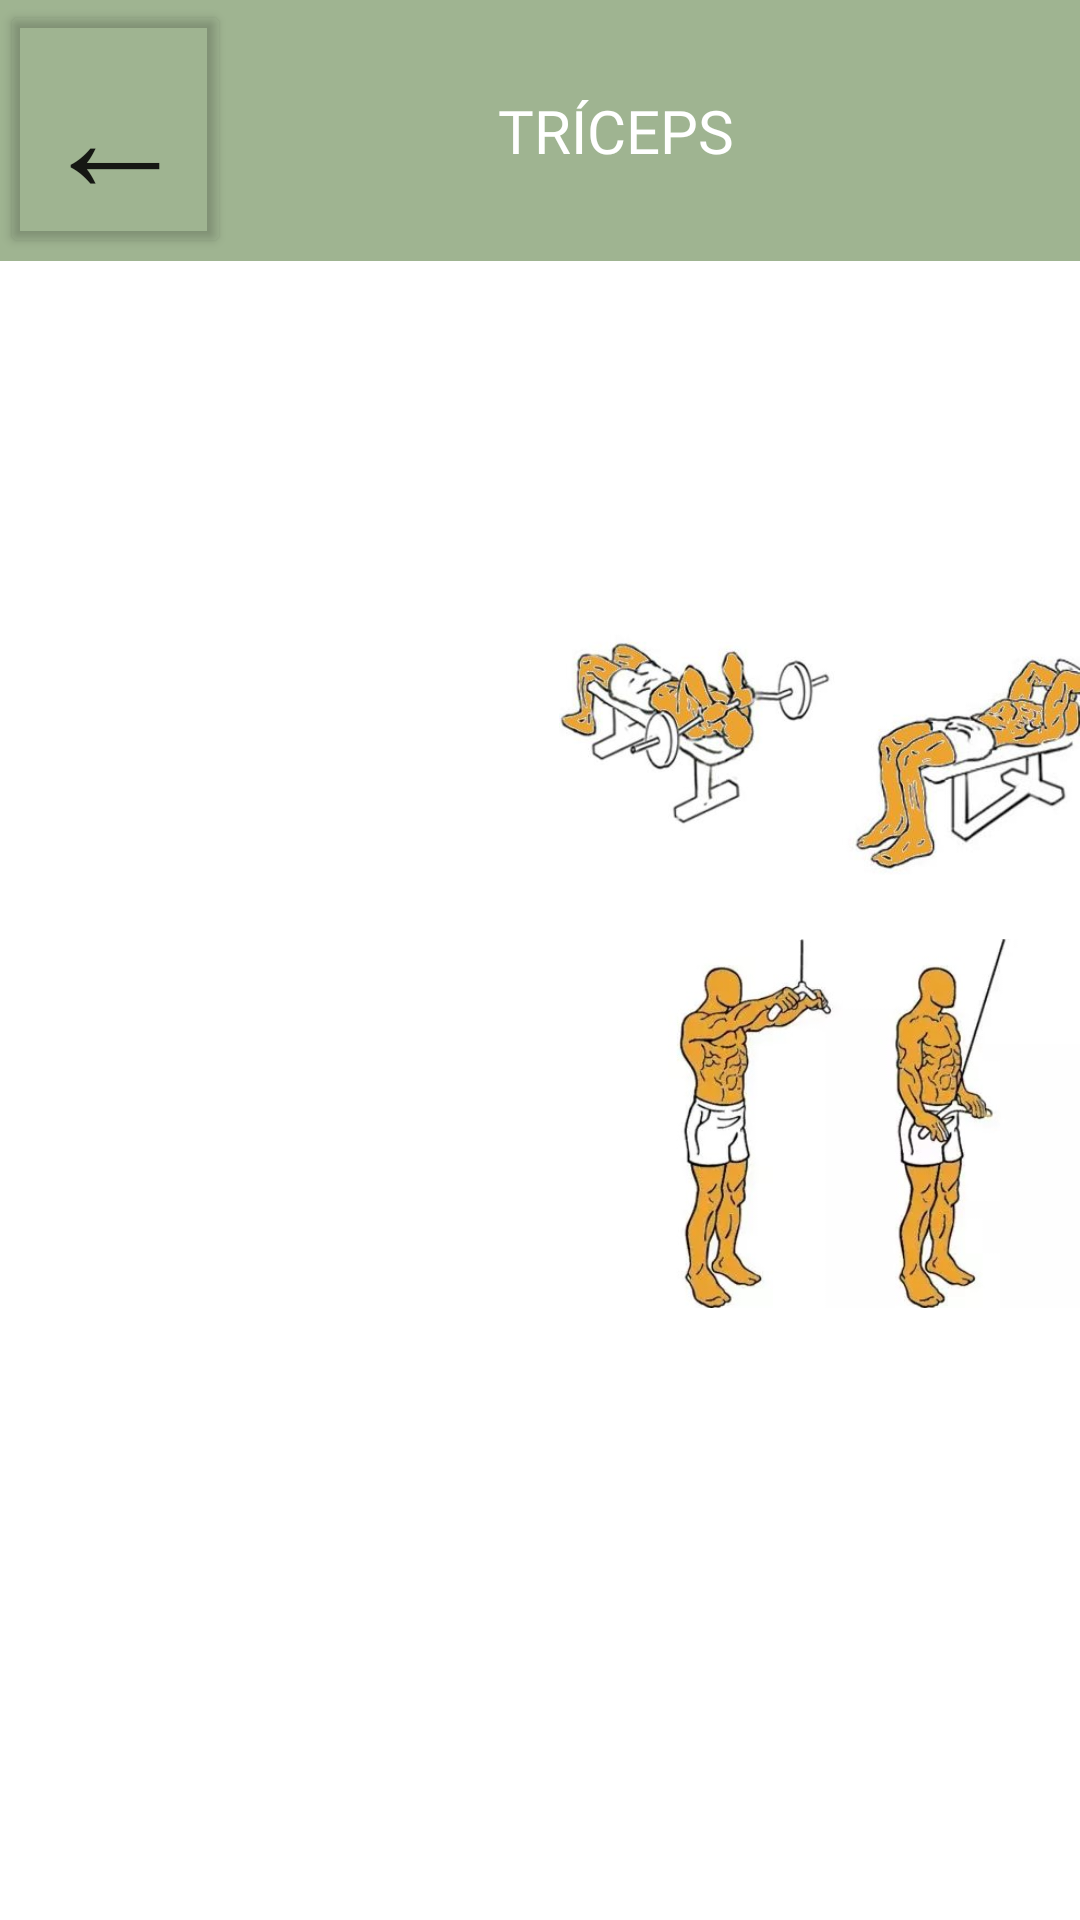

Android layout source for this screen:
<!-- AndroidManifest.xml: application theme Theme.PACDES -->
<!-- res/layout/activity_triceps.xml -->
<?xml version="1.0" encoding="utf-8"?>
<androidx.constraintlayout.widget.ConstraintLayout xmlns:android="http://schemas.android.com/apk/res/android"
    xmlns:app="http://schemas.android.com/apk/res-auto"
    xmlns:tools="http://schemas.android.com/tools"
    android:layout_width="match_parent"
    android:layout_height="match_parent"
    tools:context=".ActivityTriceps">

    <ImageView
        android:id="@+id/imageView18"
        android:layout_width="wrap_content"
        android:layout_height="wrap_content"
        android:contentDescription="@string/fondo5"
        app:layout_constraintBottom_toBottomOf="parent"
        app:layout_constraintEnd_toEndOf="parent"
        app:layout_constraintHorizontal_bias="0.0"
        app:layout_constraintStart_toStartOf="parent"
        app:layout_constraintTop_toTopOf="parent"
        app:layout_constraintVertical_bias="1.0"
        app:srcCompat="@drawable/background" />

    <Button
        android:id="@+id/btnVolver13"
        android:layout_width="77dp"
        android:layout_height="86dp"
        android:layout_marginBottom="1dp"
        android:backgroundTint="#00FFFFFF"
        android:gravity="center"
        android:text="←"
        android:textSize="50sp"
        app:icon="?attr/homeAsUpIndicator"
        app:layout_constraintBottom_toBottomOf="@+id/appBar"
        app:layout_constraintEnd_toEndOf="parent"
        app:layout_constraintHorizontal_bias="0.0"
        app:layout_constraintStart_toStartOf="parent"
        app:layout_constraintTop_toTopOf="@+id/appBar"
        app:layout_constraintVertical_bias="0.0" />

    <TextView
        android:id="@+id/appBar3"
        android:layout_width="411dp"
        android:layout_height="87dp"
        android:background="#92587C3F"
        android:fontFamily="@font/audiowide"
        android:gravity="center"
        android:text="TRÍCEPS"
        android:textAlignment="center"
        android:textColor="#FFFFFF"
        android:textSize="20sp"
        app:layout_constraintBottom_toTopOf="@+id/txtBienvenida"
        app:layout_constraintEnd_toEndOf="parent"
        app:layout_constraintHorizontal_bias="0.0"
        app:layout_constraintStart_toStartOf="parent"
        app:layout_constraintTop_toTopOf="parent"
        app:layout_constraintVertical_bias="0.0" />

    <ScrollView
        android:layout_width="392dp"
        android:layout_height="593dp"
        android:layout_marginStart="10dp"
        android:layout_marginEnd="10dp"
        app:layout_constraintBottom_toBottomOf="parent"
        app:layout_constraintEnd_toEndOf="parent"
        app:layout_constraintStart_toStartOf="parent"
        app:layout_constraintTop_toBottomOf="@+id/appBar3">

        <RelativeLayout
            android:layout_width="match_parent"
            android:layout_height="wrap_content">


            <ImageView
                android:id="@+id/img4"
                android:layout_width="208dp"
                android:layout_height="117dp"
                android:layout_below="@+id/img3"
                android:layout_alignParentEnd="true"
                android:layout_marginTop="6dp"
                android:layout_marginEnd="-8dp"
                android:src="@drawable/fondos" />

            <TextView
                android:id="@+id/txt4"
                android:layout_width="190dp"
                android:layout_height="123dp"
                android:layout_below="@+id/txt3"
                android:layout_alignParentStart="false"
                android:freezesText="false"
                android:gravity="center"
                android:text="1. FONDOS "
                android:textColor="#FFFFFF"
                android:textSize="16sp"
                android:textStyle="bold" />

            <ImageView
                android:id="@+id/img5"
                android:layout_width="190dp"
                android:layout_height="123dp"
                android:layout_below="@+id/img4"
                android:layout_alignParentEnd="true"
                android:layout_marginEnd="0dp"
                android:src="@drawable/frances" />

            <TextView
                android:id="@+id/txt5"
                android:layout_width="190dp"
                android:layout_height="123dp"
                android:layout_below="@+id/txt4"
                android:freezesText="false"
                android:gravity="center"
                android:text="2. PRESS FRANCÉS"
                android:textColor="#FFFFFF"
                android:textSize="16sp"
                android:textStyle="bold"
                tools:ignore="HardcodedText" />

            <ImageView
                android:id="@+id/img6"
                android:layout_width="190dp"
                android:layout_height="123dp"
                android:layout_below="@+id/img5"
                android:layout_alignParentEnd="true"
                android:layout_marginEnd="0dp"
                android:src="@drawable/extension" />

            <TextView
                android:id="@+id/txt6"
                android:layout_width="190dp"
                android:layout_height="123dp"
                android:layout_below="@+id/txt5"
                android:freezesText="false"
                android:gravity="center"
                android:text="3. EXTENSIÓN EN POLEA"
                android:textColor="#FFFFFF"
                android:textSize="16sp"
                android:textStyle="bold" />


        </RelativeLayout>
    </ScrollView>
</androidx.constraintlayout.widget.ConstraintLayout>
<!-- resources referenced by this layout -->
<resources>
  <!-- drawable extension: jpg bitmap (drawable, 33222 bytes) -->
  <!-- drawable frances: jpg bitmap (drawable, 23155 bytes) -->
  <string name="fondo5">FONDO4</string>
  <style name="Theme.PACDES" parent="Theme.MaterialComponents.DayNight.DarkActionBar">
          
          <item name="colorPrimary">@color/purple_500</item>
          <item name="colorPrimaryVariant">@color/purple_700</item>
          <item name="colorOnPrimary">@color/white</item>
          
          <item name="colorSecondary">@color/teal_200</item>
          <item name="colorSecondaryVariant">@color/teal_700</item>
          <item name="colorOnSecondary">@color/black</item>
          
          <item name="android:statusBarColor">?attr/colorPrimaryVariant</item>
          
      </style>
  <!-- not gathered from this repository: default colours our renderer supplied (Android Studio template values) -->
  <color name="purple_500">#FF6200EE</color>
  <color name="purple_700">#FF3700B3</color>
  <color name="teal_200">#FF03DAC5</color>
  <color name="teal_700">#FF018786</color>
  <color name="black">#FF000000</color>
  <color name="white">#FFFFFFFF</color>
</resources>
